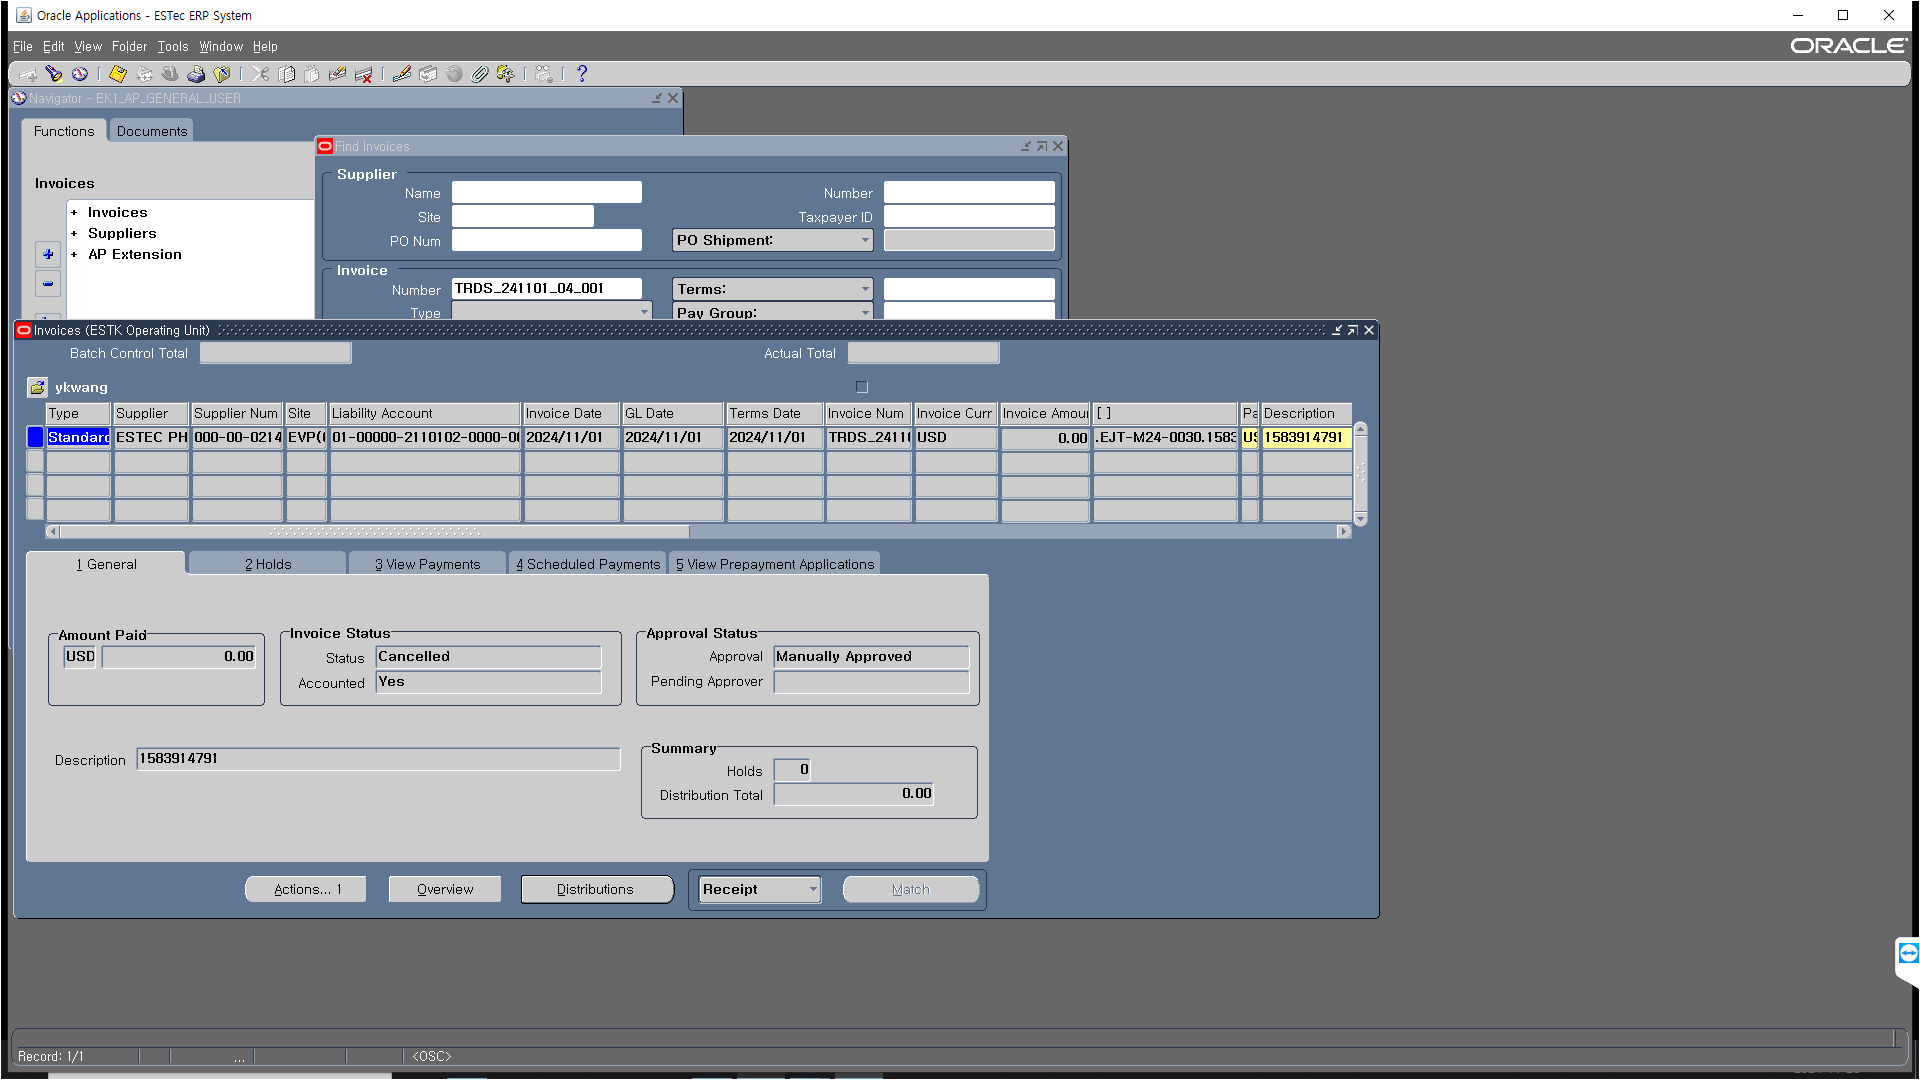
Task: 직수출 업무 자동화 2
Workflow: Result_Process

Step 1: Use Application: Oracle Applications - ESTec ERP System on the element in window 'Oracle Applications - ESTec ERP System' (java*.exe)

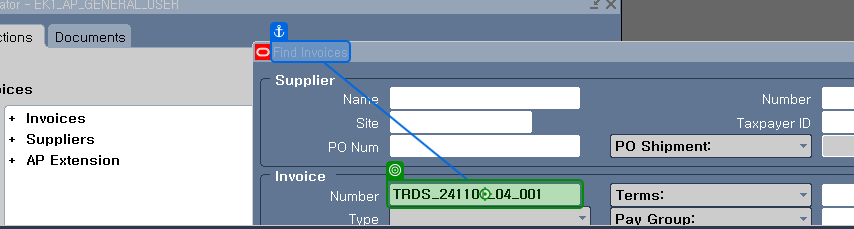
Step 2: type "%TRDS%[k(enter)]" into 'Find Invoices'

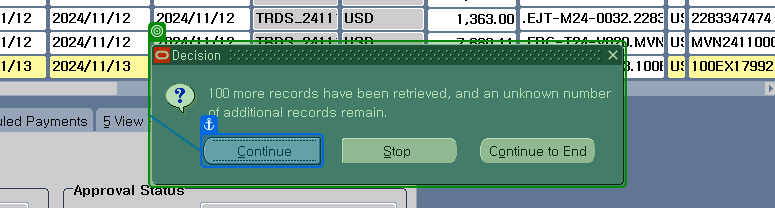
Step 3: check 'Decision 100'

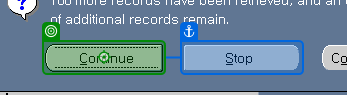
Step 4: click on 'Continue ALT C'

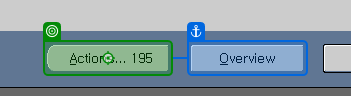
Step 5: click on 'Actions... 195 alt A'

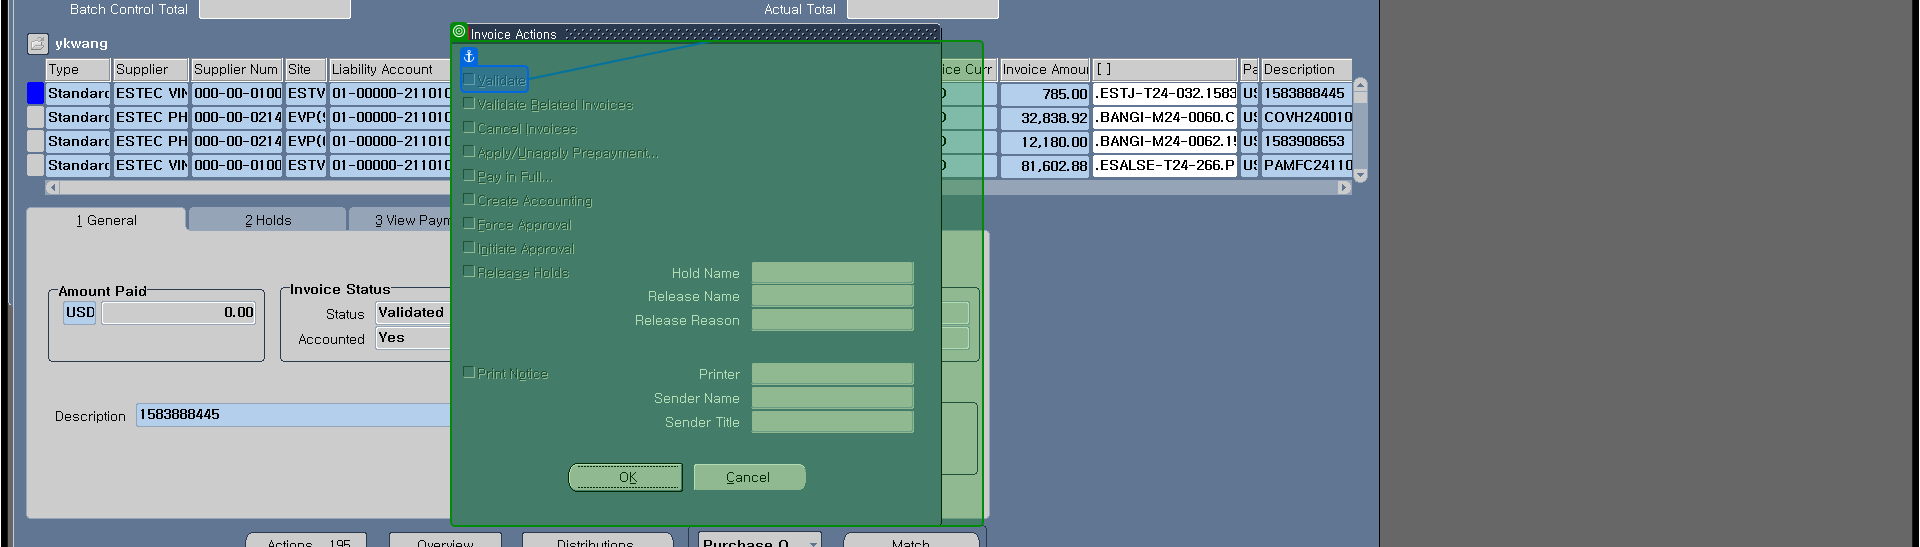
Step 6: check 'Validate alt'

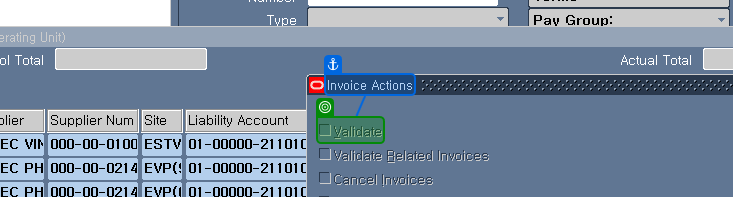
Step 7: get-attribute of 'Invoice Actions'

Step 8 [then]: check (same screen as step 7)

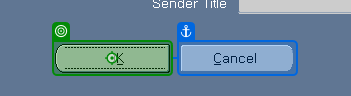
Step 9: click on 'OK alt K'

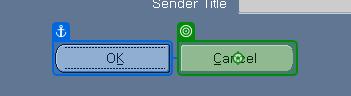
Step 10 [else]: click on 'Cancel alt C'

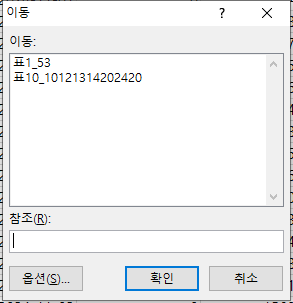
Step 11: Use Application: 이동 on the element in window '이동' (excel.exe)

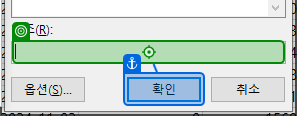
Step 12: type "b:b[k(enter)]" into '확인'

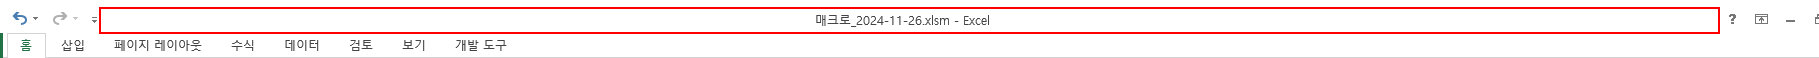
Step 13: Close Application '제목 표시줄' on the element in window '매크로*' (excel.exe)